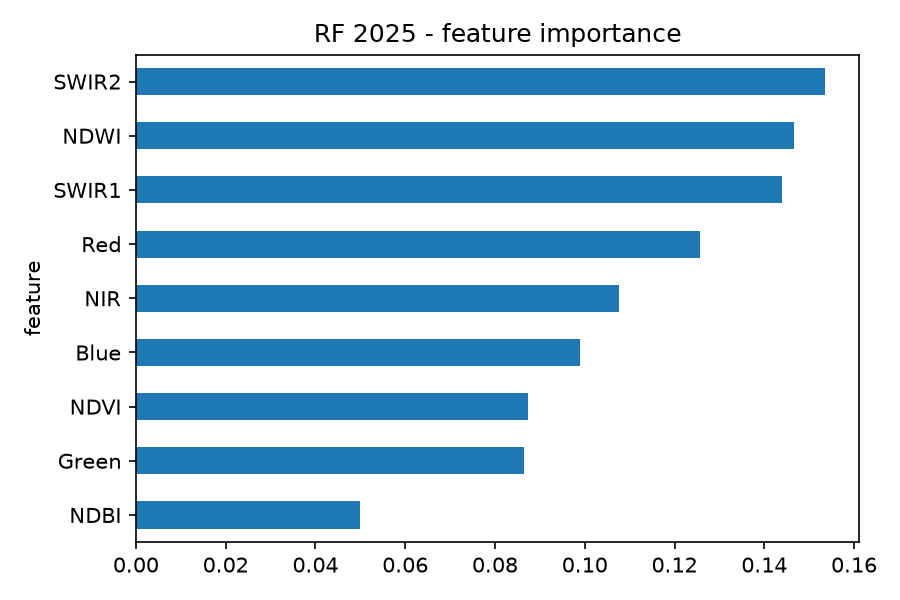

Source data for this figure (header and first rows):
feature, importance, year, model
NDBI, 0.05, 2025, RF
Green, 0.08649, 2025, RF
NDVI, 0.08731, 2025, RF
Blue, 0.09885, 2025, RF
NIR, 0.1075, 2025, RF
Red, 0.1257, 2025, RF
SWIR1, 0.144, 2025, RF
NDWI, 0.1467, 2025, RF
SWIR2, 0.1535, 2025, RF
